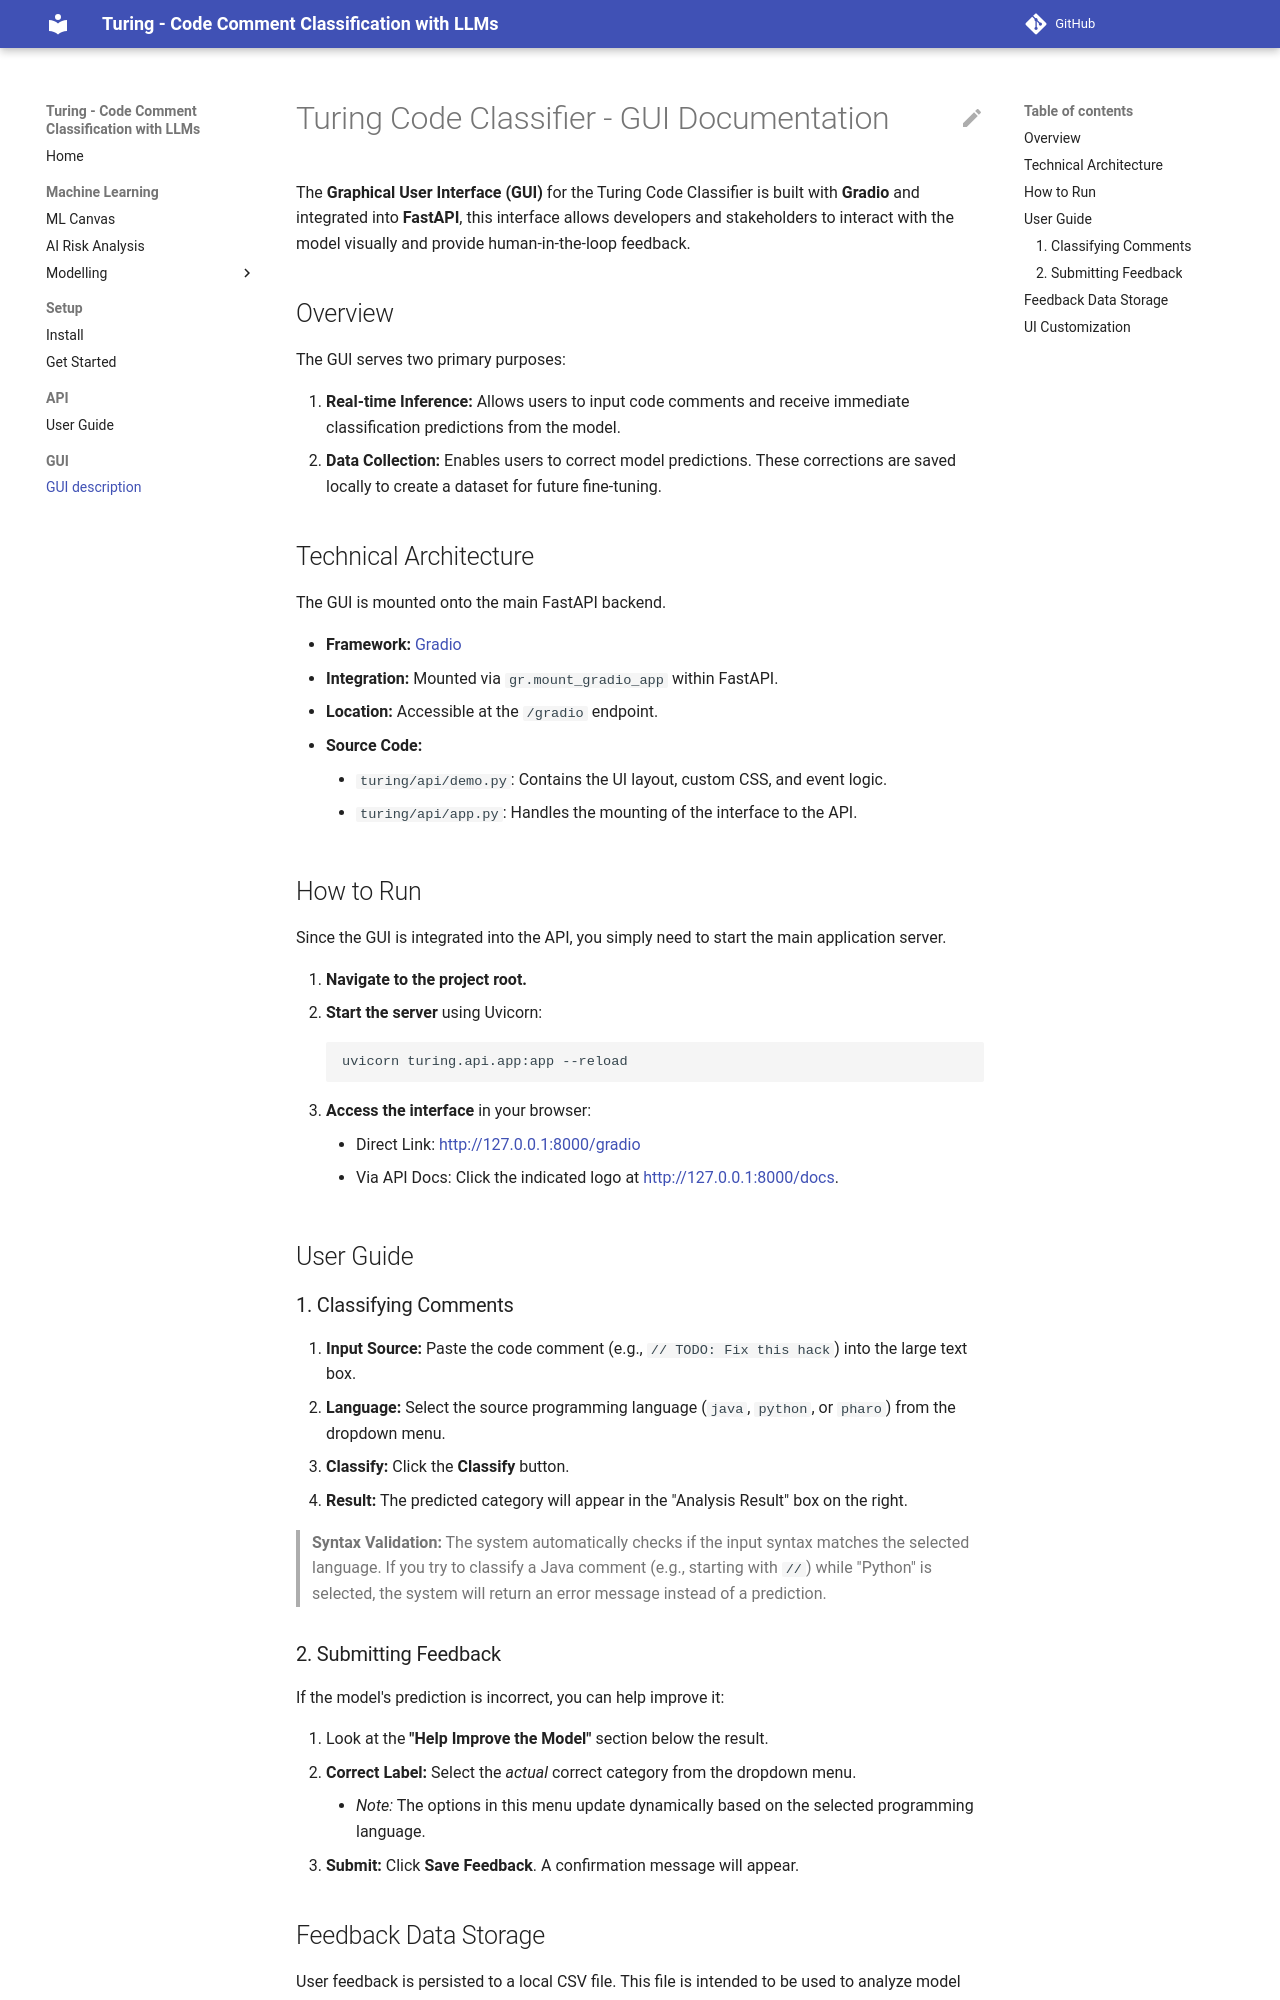

repository: Adexandria/Turing · page: gui/index.html · generator: mkdocs

# Turing Code Classifier - GUI Documentation

The **Graphical User Interface (GUI)** for the Turing Code Classifier is built with **Gradio** and integrated into **FastAPI**, 
this interface allows developers and stakeholders to interact with the model visually and provide human-in-the-loop feedback.

## Overview

The GUI serves two primary purposes:

1.  **Real-time Inference:** Allows users to input code comments and receive immediate classification predictions from the model.
2.  **Data Collection:** Enables users to correct model predictions. These corrections are saved locally to create a dataset for future fine-tuning.

## Technical Architecture

The GUI is mounted onto the main FastAPI backend.

* **Framework:** [Gradio](https://gradio.app/)
* **Integration:** Mounted via `gr.mount_gradio_app` within FastAPI.
* **Location:** Accessible at the `/gradio` endpoint.
* **Source Code:**
    * `turing/api/demo.py`: Contains the UI layout, custom CSS, and event logic.
    * `turing/api/app.py`: Handles the mounting of the interface to the API.


## How to Run

Since the GUI is integrated into the API, you simply need to start the main application server.

1.  **Navigate to the project root.**
2.  **Start the server** using Uvicorn:
    ```bash
    uvicorn turing.api.app:app --reload
    ```
3.  **Access the interface** in your browser:
    * Direct Link: [http://127.0.0.1:8000/gradio](http://127.0.0.1:8000/gradio)
    * Via API Docs: Click the indicated logo at [http://127.0.0.1:8000/docs](http://127.0.0.1:8000/docs).


## User Guide

### 1. Classifying Comments
1.  **Input Source:** Paste the code comment (e.g., `// TODO: Fix this hack`) into the large text box.
2.  **Language:** Select the source programming language (`java`, `python`, or `pharo`) from the dropdown menu.
3.  **Classify:** Click the **Classify** button.
4.  **Result:** The predicted category will appear in the "Analysis Result" box on the right.

> **Syntax Validation:** The system automatically checks if the input syntax matches the selected language. If you try to classify a Java comment (e.g., starting with `//`) while "Python" is selected, the system will return an error message instead of a prediction.
